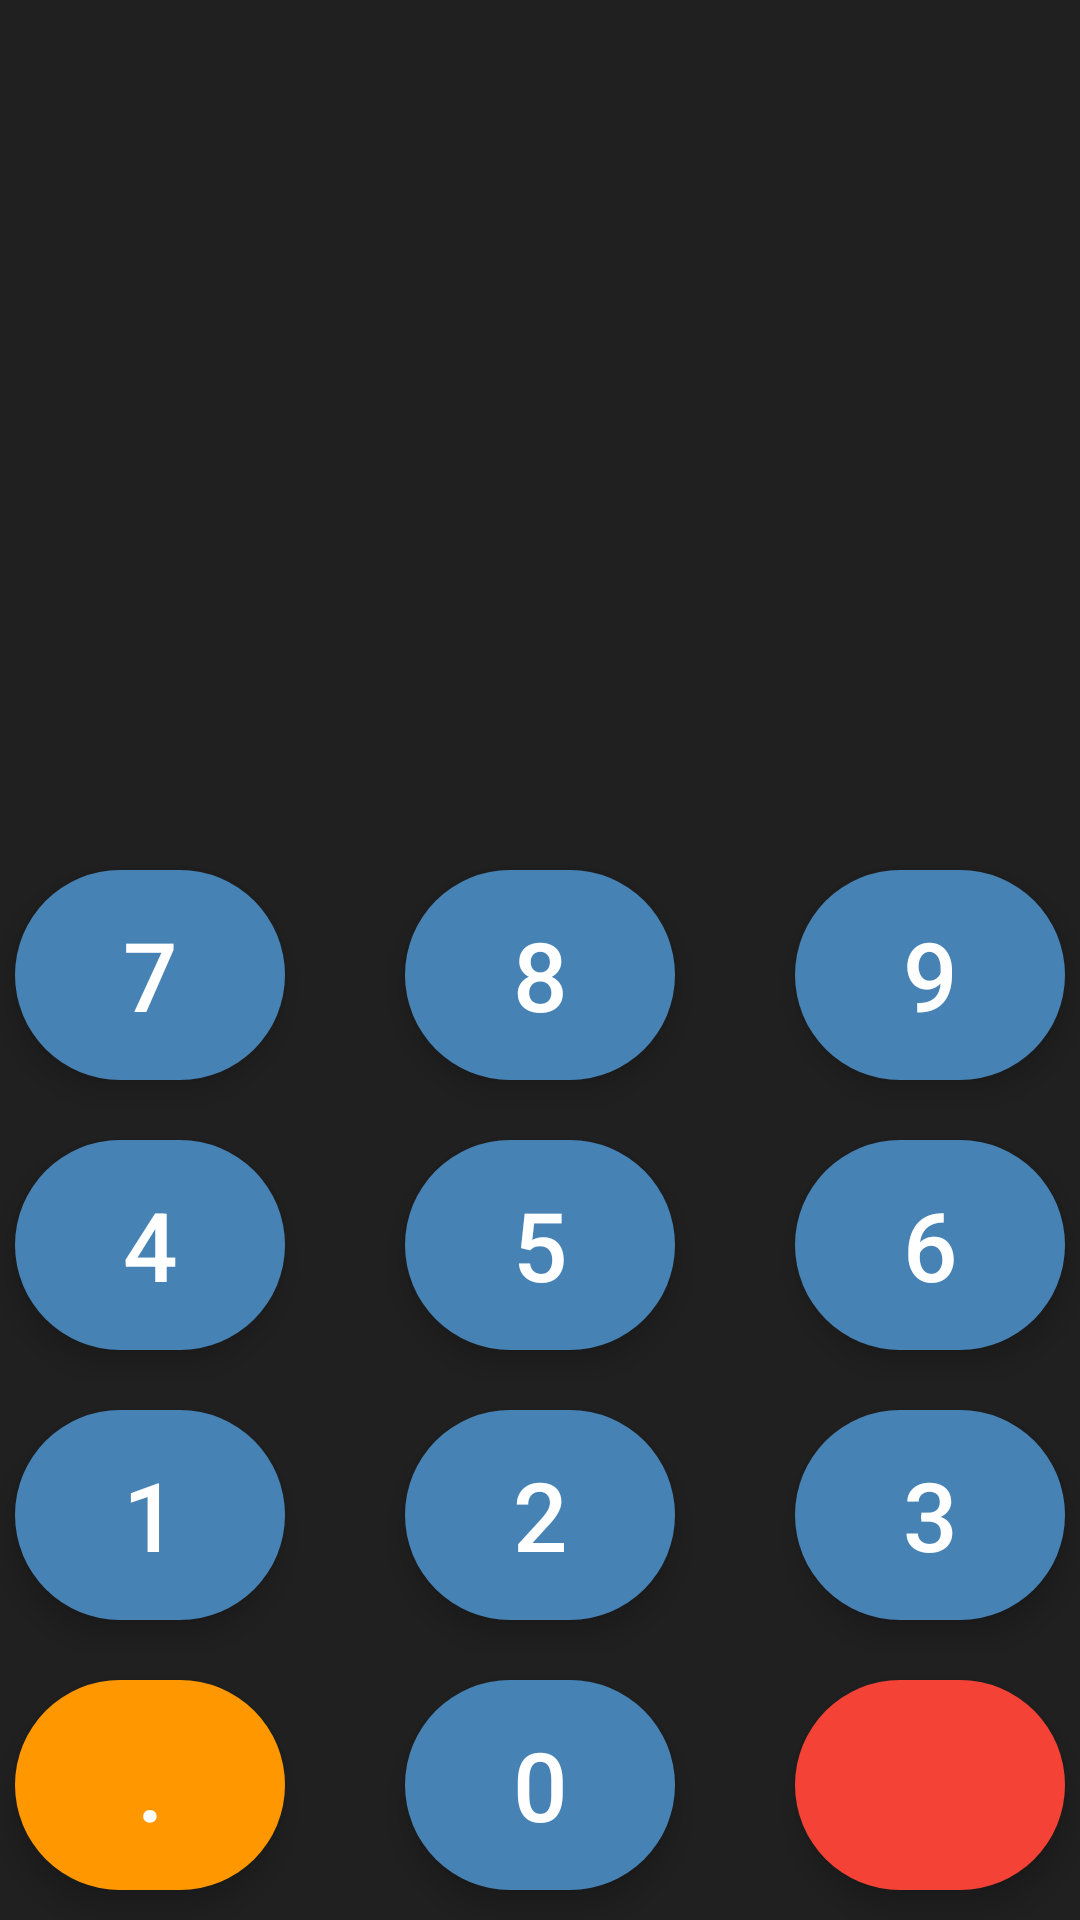

Reconstruct the res/layout file that produces this screen, plus the resources it refers to.
<!-- AndroidManifest.xml: application theme Theme.PRM392_Unit_Converter -->
<!-- res/layout/numpad_decimal_layout.xml -->
<?xml version="1.0" encoding="utf-8"?>
<androidx.constraintlayout.widget.ConstraintLayout xmlns:android="http://schemas.android.com/apk/res/android"
    xmlns:app="http://schemas.android.com/apk/res-auto"
    xmlns:tools="http://schemas.android.com/tools"
    android:layout_width="match_parent"
    android:layout_height="wrap_content"
    android:background="#202020">

    <LinearLayout
        android:layout_width="match_parent"
        android:layout_height="wrap_content"
        android:background="#00000000"
        android:orientation="vertical"
        app:layout_constraintBottom_toBottomOf="parent"
        app:layout_constraintEnd_toEndOf="parent"
        app:layout_constraintStart_toStartOf="parent">


        <LinearLayout
            android:layout_width="match_parent"
            android:layout_height="wrap_content"
            android:gravity="center"
            android:orientation="horizontal">

            <com.google.android.material.button.MaterialButton
                android:id="@+id/btn_7"
                style="@style/Widget.MaterialComponents.ExtendedFloatingActionButton"
                android:layout_width="90dp"
                android:layout_height="70dp"
                android:layout_marginHorizontal="20dp"
                android:layout_marginVertical="10dp"
                android:text="7"
                android:textColor="@color/white"
                android:textSize="32dp"
                app:cornerRadius="35dp"
                app:backgroundTint="#4682B4"
                />

            <com.google.android.material.button.MaterialButton
                android:id="@+id/btn_8"
                style="@style/Widget.MaterialComponents.ExtendedFloatingActionButton"
                android:layout_width="90dp"
                android:layout_height="70dp"
                android:layout_marginHorizontal="20dp"
                android:layout_marginVertical="10dp"
                android:text="8"
                android:textColor="@color/white"
                android:textSize="32dp"
                app:cornerRadius="35dp"
                app:backgroundTint="#4682B4"
                />

            <com.google.android.material.button.MaterialButton
                android:id="@+id/btn_9"
                style="@style/Widget.MaterialComponents.ExtendedFloatingActionButton"
                android:layout_width="90dp"
                android:layout_height="70dp"
                android:layout_marginHorizontal="20dp"
                android:layout_marginVertical="10dp"
                android:text="9"
                android:textColor="@color/white"
                android:textSize="32dp"
                app:cornerRadius="35dp"
                app:backgroundTint="#4682B4"
                />

        </LinearLayout>

        <LinearLayout
            android:layout_width="match_parent"
            android:layout_height="wrap_content"
            android:gravity="center"
            android:orientation="horizontal">

            <com.google.android.material.button.MaterialButton
                android:id="@+id/btn_4"
                style="@style/Widget.MaterialComponents.ExtendedFloatingActionButton"
                android:layout_width="90dp"
                android:layout_height="70dp"
                android:layout_marginHorizontal="20dp"
                android:layout_marginVertical="10dp"
                android:text="4"
                android:textColor="@color/white"
                android:textSize="32dp"
                app:cornerRadius="35dp"
                app:backgroundTint="#4682B4"
                />

            <com.google.android.material.button.MaterialButton
                android:id="@+id/btn_5"
                style="@style/Widget.MaterialComponents.ExtendedFloatingActionButton"
                android:layout_width="90dp"
                android:layout_height="70dp"
                android:layout_marginHorizontal="20dp"
                android:layout_marginVertical="10dp"
                android:text="5"
                android:textColor="@color/white"
                android:textSize="32dp"
                app:cornerRadius="35dp"
                app:backgroundTint="#4682B4"
                />

            <com.google.android.material.button.MaterialButton
                android:id="@+id/btn_6"
                style="@style/Widget.MaterialComponents.ExtendedFloatingActionButton"
                android:layout_width="90dp"
                android:layout_height="70dp"
                android:layout_marginHorizontal="20dp"
                android:layout_marginVertical="10dp"
                android:text="6"
                android:textColor="@color/white"
                android:textSize="32dp"
                app:cornerRadius="35dp"
                app:backgroundTint="#4682B4"
                />

        </LinearLayout>

        <LinearLayout
            android:layout_width="match_parent"
            android:layout_height="wrap_content"
            android:gravity="center"
            android:orientation="horizontal">

            <com.google.android.material.button.MaterialButton
                android:id="@+id/btn_1"
                style="@style/Widget.MaterialComponents.ExtendedFloatingActionButton"
                android:layout_width="90dp"
                android:layout_height="70dp"
                android:layout_marginHorizontal="20dp"
                android:layout_marginVertical="10dp"
                android:text="1"
                android:textColor="@color/white"
                android:textSize="32dp"
                app:cornerRadius="35dp"
                app:backgroundTint="#4682B4"
                />

            <com.google.android.material.button.MaterialButton
                android:id="@+id/btn_2"
                style="@style/Widget.MaterialComponents.ExtendedFloatingActionButton"
                android:layout_width="90dp"
                android:layout_height="70dp"
                android:layout_marginHorizontal="20dp"
                android:layout_marginVertical="10dp"
                android:text="2"
                android:textColor="@color/white"
                android:textSize="32dp"
                app:cornerRadius="35dp"
                app:backgroundTint="#4682B4"
                />

            <com.google.android.material.button.MaterialButton
                android:id="@+id/btn_3"
                style="@style/Widget.MaterialComponents.ExtendedFloatingActionButton"
                android:layout_width="90dp"
                android:layout_height="70dp"
                android:layout_marginHorizontal="20dp"
                android:layout_marginVertical="10dp"
                android:text="3"
                android:textColor="@color/white"
                android:textSize="32dp"
                app:cornerRadius="35dp"
                app:backgroundTint="#4682B4"
                />

        </LinearLayout>

        <LinearLayout
            android:layout_width="match_parent"
            android:layout_height="wrap_content"
            android:gravity="center"
            android:orientation="horizontal">

            <com.google.android.material.button.MaterialButton
                android:id="@+id/btn_dot"
                style="@style/Widget.MaterialComponents.ExtendedFloatingActionButton"
                android:layout_width="90dp"
                android:layout_height="70dp"
                android:layout_marginHorizontal="20dp"
                android:layout_marginVertical="10dp"
                android:text="."
                android:textColor="@color/white"
                android:textSize="32dp"
                app:backgroundTint="#FF9800"
                app:cornerRadius="35dp" />

            <com.google.android.material.button.MaterialButton
                android:id="@+id/btn_0"
                style="@style/Widget.MaterialComponents.ExtendedFloatingActionButton"
                android:layout_width="90dp"
                android:layout_height="70dp"
                android:layout_marginHorizontal="20dp"
                android:layout_marginVertical="10dp"
                android:text="0"
                android:textColor="@color/white"
                android:textSize="32dp"
                app:backgroundTint="#4682B4"
                app:cornerRadius="35dp" />

            <com.google.android.material.button.MaterialButton
                android:id="@+id/btn_del"
                style="@style/Widget.MaterialComponents.ExtendedFloatingActionButton"
                android:layout_width="90dp"
                android:layout_height="70dp"
                android:layout_marginHorizontal="20dp"
                android:layout_marginVertical="10dp"
                android:insetLeft="0dp"
                android:insetTop="0dp"
                android:insetRight="0dp"
                android:insetBottom="0dp"
                android:text="del"
                android:textAlignment="center"
                android:textColor="@color/white"
                android:textScaleX="0"
                android:textSize="32dp"
                app:backgroundTint="#F44336"
                app:cornerRadius="35dp"
                app:icon="@drawable/baseline_backspace_24"
                app:iconGravity="textStart"
                app:iconPadding="0dp"
                app:iconTint="@color/white" />

        </LinearLayout>
    </LinearLayout>
</androidx.constraintlayout.widget.ConstraintLayout>
<!-- resources referenced by this layout -->
<resources>
  <color name="white">#FFFFFFFF</color>
  <style name="Theme.PRM392_Unit_Converter" parent="Theme.MaterialComponents.Light.NoActionBar">
          
      </style>
</resources>
